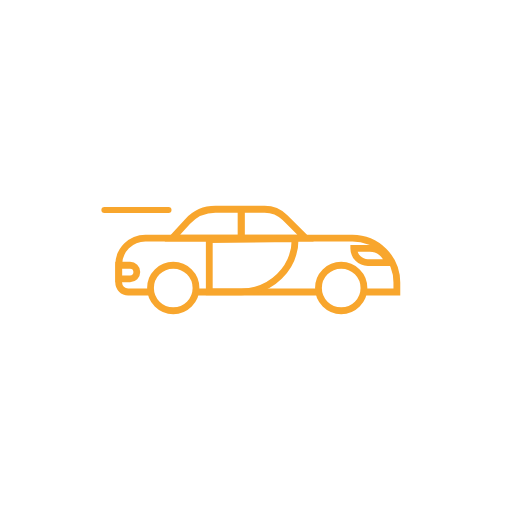
t = 0.00 s
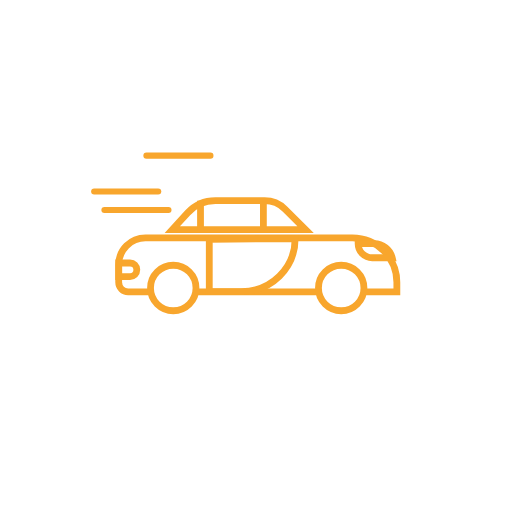
t = 0.47 s
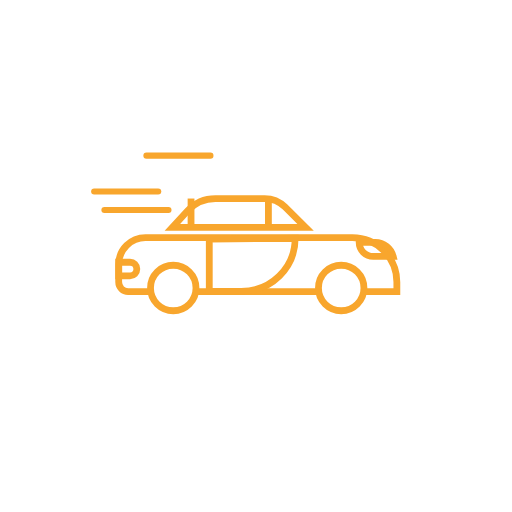
t = 0.95 s
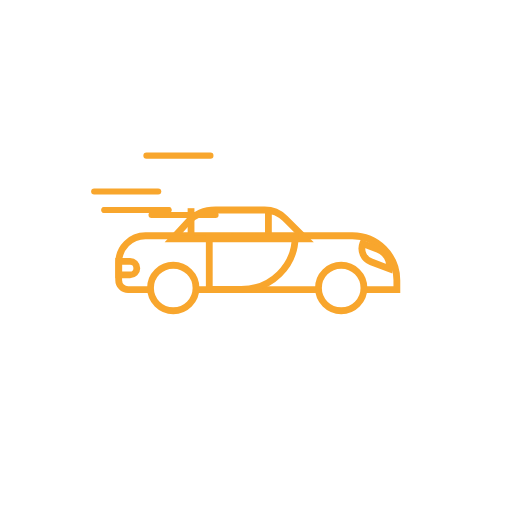
t = 1.40 s
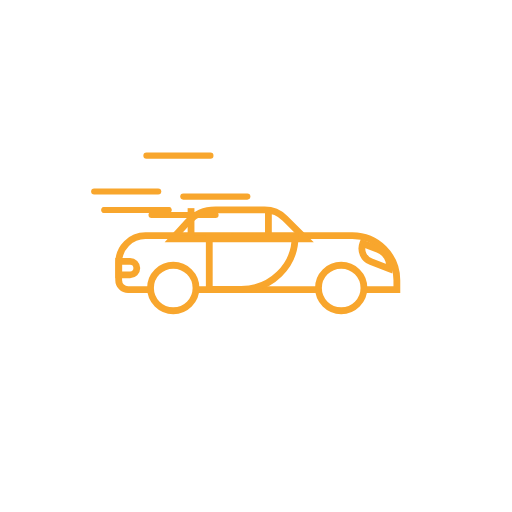
t = 1.85 s
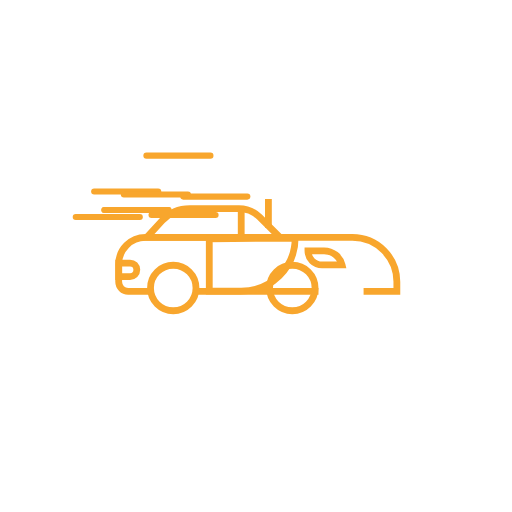
t = 2.30 s

The animated SVG that drew these frames (rendered in a browser with its animation timeline set to each time). Animation: 32 SMIL elements (animate=18,animateTransform=14); one cycle of 2.78 s, repeats indefinitely.

<?xml version="1.0" encoding="utf-8"?><svg fill="none" viewBox="0 0 500 500" xmlns="http://www.w3.org/2000/svg"><defs /><g id="Base"><animate repeatCount="indefinite" begin="0s" calcMode="discrete" fill="freeze" dur="2.78s" values="visible; hidden" keyTimes="0; 1" attributeName="visibility" /><g transform="translate(251.026,285.171)"><animateTransform repeatCount="indefinite" type="translate" attributeName="transform" dur="2.76s" begin="0s" calcMode="spline" values="251.026 285.171; 251.026 282.474; 251.026 285.171; 251.026 282.474; 251.026 285.171; 251.026 282.474; 251.026 285.171; 251.026 282.474; 251.026 285.171; 251.026 282.474; 251.026 285.171; 251.026 282.474; 251.026 285.171; 251.026 282.474; 251.026 285.171; 251.026 282.474; 251.026 285.171; 251.026 282.474; 251.026 285.171; 251.026 282.474; 251.026 285.171; 251.026 282.474; 251.026 285.171; 251.026 282.474; 251.026 285.171; 251.026 282.474; 251.026 285.171; 251.026 282.474; 251.026 285.171; 251.026 282.474; 251.026 285.171; 251.026 282.474; 251.026 285.171; 251.026 282.474; 251.026 285.171; 251.026 282.474; 251.026 285.171; 251.026 282.474; 251.026 285.171; 251.026 282.474; 251.026 285.171; 251.026 282.474; 251.026 285.171; 251.026 282.474; 251.026 285.171; 251.026 282.474; 251.026 285.171" keyTimes="0; 0.022; 0.043; 0.065; 0.087; 0.109; 0.13; 0.152; 0.174; 0.196; 0.217; 0.239; 0.261; 0.283; 0.304; 0.326; 0.348; 0.37; 0.391; 0.413; 0.435; 0.457; 0.478; 0.5; 0.522; 0.543; 0.565; 0.587; 0.609; 0.63; 0.652; 0.674; 0.696; 0.717; 0.739; 0.761; 0.783; 0.804; 0.826; 0.848; 0.87; 0.891; 0.913; 0.935; 0.957; 0.978; 1" keySplines="0.333 0 0.667 1; 0.333 0 0.667 1; 0.167 0 0.667 1; 0.333 0 0.667 1; 0.167 0 0.667 1; 0.333 0 0.667 1; 0.167 0 0.667 1; 0.333 0 0.667 1; 0.167 0 0.667 1; 0.333 0 0.667 1; 0.167 0 0.667 1; 0.333 0 0.667 1; 0.167 0 0.667 1; 0.333 0 0.667 1; 0.167 0 0.667 1; 0.333 0 0.667 1; 0.167 0 0.667 1; 0.333 0 0.667 1; 0.167 0 0.667 1; 0.333 0 0.667 1; 0.167 0 0.667 1; 0.333 0 0.667 1; 0.167 0 0.667 1; 0.333 0 0.667 1; 0.167 0 0.667 1; 0.333 0 0.667 1; 0.167 0 0.667 1; 0.333 0 0.667 1; 0.167 0 0.667 1; 0.333 0 0.667 1; 0.167 0 0.667 1; 0.333 0 0.667 1; 0.167 0 0.667 1; 0.333 0 0.667 1; 0.167 0 0.667 1; 0.333 0 0.667 1; 0.167 0 0.667 1; 0.333 0 0.667 1; 0.167 0 0.667 1; 0.333 0 0.667 1; 0.167 0 0.667 1; 0.333 0 0.667 1; 0.167 0 0.667 1; 0.333 0 0.667 1; 0.167 0 0.667 1; 0.333 0 0.667 1" fill="freeze" /><g transform="scale(6.64,6.64) translate(-25.155,-30.297)"><g id="Group 9"><path stroke-linejoin="miter" stroke-linecap="butt" stroke-width="1" stroke-opacity="1" stroke="#f8a62d" d="M34.186,30.297L16.124,30.297" /></g></g></g></g><g id="Base"><g transform="translate(251.026,285.171)"><animateTransform repeatCount="indefinite" type="translate" attributeName="transform" dur="2.76s" begin="0s" calcMode="spline" values="251.026 285.171; 251.026 282.474; 251.026 285.171; 251.026 282.474; 251.026 285.171; 251.026 282.474; 251.026 285.171; 251.026 282.474; 251.026 285.171; 251.026 282.474; 251.026 285.171; 251.026 282.474; 251.026 285.171; 251.026 282.474; 251.026 285.171; 251.026 282.474; 251.026 285.171; 251.026 282.474; 251.026 285.171; 251.026 282.474; 251.026 285.171; 251.026 282.474; 251.026 285.171; 251.026 282.474; 251.026 285.171; 251.026 282.474; 251.026 285.171; 251.026 282.474; 251.026 285.171; 251.026 282.474; 251.026 285.171; 251.026 282.474; 251.026 285.171; 251.026 282.474; 251.026 285.171; 251.026 282.474; 251.026 285.171; 251.026 282.474; 251.026 285.171; 251.026 282.474; 251.026 285.171; 251.026 282.474; 251.026 285.171; 251.026 282.474; 251.026 285.171; 251.026 282.474; 251.026 285.171" keyTimes="0; 0.022; 0.043; 0.065; 0.087; 0.109; 0.13; 0.152; 0.174; 0.196; 0.217; 0.239; 0.261; 0.283; 0.304; 0.326; 0.348; 0.37; 0.391; 0.413; 0.435; 0.457; 0.478; 0.5; 0.522; 0.543; 0.565; 0.587; 0.609; 0.63; 0.652; 0.674; 0.696; 0.717; 0.739; 0.761; 0.783; 0.804; 0.826; 0.848; 0.87; 0.891; 0.913; 0.935; 0.957; 0.978; 1" keySplines="0.333 0 0.667 1; 0.333 0 0.667 1; 0.167 0 0.667 1; 0.333 0 0.667 1; 0.167 0 0.667 1; 0.333 0 0.667 1; 0.167 0 0.667 1; 0.333 0 0.667 1; 0.167 0 0.667 1; 0.333 0 0.667 1; 0.167 0 0.667 1; 0.333 0 0.667 1; 0.167 0 0.667 1; 0.333 0 0.667 1; 0.167 0 0.667 1; 0.333 0 0.667 1; 0.167 0 0.667 1; 0.333 0 0.667 1; 0.167 0 0.667 1; 0.333 0 0.667 1; 0.167 0 0.667 1; 0.333 0 0.667 1; 0.167 0 0.667 1; 0.333 0 0.667 1; 0.167 0 0.667 1; 0.333 0 0.667 1; 0.167 0 0.667 1; 0.333 0 0.667 1; 0.167 0 0.667 1; 0.333 0 0.667 1; 0.167 0 0.667 1; 0.333 0 0.667 1; 0.167 0 0.667 1; 0.333 0 0.667 1; 0.167 0 0.667 1; 0.333 0 0.667 1; 0.167 0 0.667 1; 0.333 0 0.667 1; 0.167 0 0.667 1; 0.333 0 0.667 1; 0.167 0 0.667 1; 0.333 0 0.667 1; 0.167 0 0.667 1; 0.333 0 0.667 1; 0.167 0 0.667 1; 0.333 0 0.667 1" fill="freeze" /><g transform="scale(6.64,6.64) translate(-25.155,-30.297)"><g transform="matrix(1,0,0,1,0,0)" id="Layer 2/CarTypes_t Outlines - Group 8"><animate repeatCount="indefinite" begin="0s" calcMode="discrete" fill="freeze" dur="2.78s" values="visible; hidden" keyTimes="0; 1" attributeName="visibility" /><g id="Group 8" transform="matrix(1,0,0,1,25.261,26.331)"><path stroke-linejoin="miter" stroke-linecap="butt" stroke-width="1" stroke-opacity="1" stroke="#f8a62d" d="M-15.775,3.966L-19.064,3.966C-19.832,3.966,-20.456,3.343,-20.456,2.574L-20.456,-0.023C-20.456,-2.201,-18.691,-3.966,-16.514,-3.966L13.915,-3.966C17.527,-3.966,20.456,-1.038,20.456,2.574L20.456,3.966L15.562,3.966" /></g></g></g></g></g><g id="Base"><g transform="translate(251.026,285.171)"><animateTransform repeatCount="indefinite" type="translate" attributeName="transform" dur="2.76s" begin="0s" calcMode="spline" values="251.026 285.171; 251.026 282.474; 251.026 285.171; 251.026 282.474; 251.026 285.171; 251.026 282.474; 251.026 285.171; 251.026 282.474; 251.026 285.171; 251.026 282.474; 251.026 285.171; 251.026 282.474; 251.026 285.171; 251.026 282.474; 251.026 285.171; 251.026 282.474; 251.026 285.171; 251.026 282.474; 251.026 285.171; 251.026 282.474; 251.026 285.171; 251.026 282.474; 251.026 285.171; 251.026 282.474; 251.026 285.171; 251.026 282.474; 251.026 285.171; 251.026 282.474; 251.026 285.171; 251.026 282.474; 251.026 285.171; 251.026 282.474; 251.026 285.171; 251.026 282.474; 251.026 285.171; 251.026 282.474; 251.026 285.171; 251.026 282.474; 251.026 285.171; 251.026 282.474; 251.026 285.171; 251.026 282.474; 251.026 285.171; 251.026 282.474; 251.026 285.171; 251.026 282.474; 251.026 285.171" keyTimes="0; 0.022; 0.043; 0.065; 0.087; 0.109; 0.13; 0.152; 0.174; 0.196; 0.217; 0.239; 0.261; 0.283; 0.304; 0.326; 0.348; 0.37; 0.391; 0.413; 0.435; 0.457; 0.478; 0.5; 0.522; 0.543; 0.565; 0.587; 0.609; 0.63; 0.652; 0.674; 0.696; 0.717; 0.739; 0.761; 0.783; 0.804; 0.826; 0.848; 0.87; 0.891; 0.913; 0.935; 0.957; 0.978; 1" keySplines="0.333 0 0.667 1; 0.333 0 0.667 1; 0.167 0 0.667 1; 0.333 0 0.667 1; 0.167 0 0.667 1; 0.333 0 0.667 1; 0.167 0 0.667 1; 0.333 0 0.667 1; 0.167 0 0.667 1; 0.333 0 0.667 1; 0.167 0 0.667 1; 0.333 0 0.667 1; 0.167 0 0.667 1; 0.333 0 0.667 1; 0.167 0 0.667 1; 0.333 0 0.667 1; 0.167 0 0.667 1; 0.333 0 0.667 1; 0.167 0 0.667 1; 0.333 0 0.667 1; 0.167 0 0.667 1; 0.333 0 0.667 1; 0.167 0 0.667 1; 0.333 0 0.667 1; 0.167 0 0.667 1; 0.333 0 0.667 1; 0.167 0 0.667 1; 0.333 0 0.667 1; 0.167 0 0.667 1; 0.333 0 0.667 1; 0.167 0 0.667 1; 0.333 0 0.667 1; 0.167 0 0.667 1; 0.333 0 0.667 1; 0.167 0 0.667 1; 0.333 0 0.667 1; 0.167 0 0.667 1; 0.333 0 0.667 1; 0.167 0 0.667 1; 0.333 0 0.667 1; 0.167 0 0.667 1; 0.333 0 0.667 1; 0.167 0 0.667 1; 0.333 0 0.667 1; 0.167 0 0.667 1; 0.333 0 0.667 1" fill="freeze" /><g transform="scale(6.64,6.64) translate(-25.155,-30.297)"><g id="Layer 2/CarTypes_t Outlines - Group 5"><animate repeatCount="indefinite" begin="0s" calcMode="discrete" fill="freeze" dur="2.78s" values="visible; hidden" keyTimes="0; 1" attributeName="visibility" /><g transform="translate(6.139,27.36)"><animateTransform repeatCount="indefinite" type="translate" attributeName="transform" dur="2.4s" begin="0.34s" calcMode="spline" values="6.139 27.36; 6.139 26.984; 6.139 26.984; 6.139 27.134; 6.139 27.134; 6.139 27.134; 6.139 27.36" keyTimes="0; 0.075; 0.317; 0.392; 0.65; 0.925; 1" keySplines="0.333 0 0.667 1; 0 0 1 1; 0.333 0 0.667 1; 0 0 1 1; 0 0 1 1; 0.333 0 0.667 1" fill="freeze" /><g transform="scale(1,1) translate(-6.139,-27.36)"><g id="Group 5" transform="matrix(1,0,0,1,6.139,27.36)"><path stroke-linejoin="miter" stroke-linecap="butt" stroke-width="1" stroke-opacity="1" stroke="#f8a62d" d="M0.335,-0.997L-1.333,-0.997L-1.333,0.997L0.335,0.997C0.886,0.997,1.333,0.551,1.333,0C1.333,-0.551,0.886,-0.997,0.335,-0.997Z" /></g></g></g></g></g></g></g><g id="Base"><g transform="translate(251.026,285.171)"><animateTransform repeatCount="indefinite" type="translate" attributeName="transform" dur="2.76s" begin="0s" calcMode="spline" values="251.026 285.171; 251.026 282.474; 251.026 285.171; 251.026 282.474; 251.026 285.171; 251.026 282.474; 251.026 285.171; 251.026 282.474; 251.026 285.171; 251.026 282.474; 251.026 285.171; 251.026 282.474; 251.026 285.171; 251.026 282.474; 251.026 285.171; 251.026 282.474; 251.026 285.171; 251.026 282.474; 251.026 285.171; 251.026 282.474; 251.026 285.171; 251.026 282.474; 251.026 285.171; 251.026 282.474; 251.026 285.171; 251.026 282.474; 251.026 285.171; 251.026 282.474; 251.026 285.171; 251.026 282.474; 251.026 285.171; 251.026 282.474; 251.026 285.171; 251.026 282.474; 251.026 285.171; 251.026 282.474; 251.026 285.171; 251.026 282.474; 251.026 285.171; 251.026 282.474; 251.026 285.171; 251.026 282.474; 251.026 285.171; 251.026 282.474; 251.026 285.171; 251.026 282.474; 251.026 285.171" keyTimes="0; 0.022; 0.043; 0.065; 0.087; 0.109; 0.13; 0.152; 0.174; 0.196; 0.217; 0.239; 0.261; 0.283; 0.304; 0.326; 0.348; 0.37; 0.391; 0.413; 0.435; 0.457; 0.478; 0.5; 0.522; 0.543; 0.565; 0.587; 0.609; 0.63; 0.652; 0.674; 0.696; 0.717; 0.739; 0.761; 0.783; 0.804; 0.826; 0.848; 0.87; 0.891; 0.913; 0.935; 0.957; 0.978; 1" keySplines="0.333 0 0.667 1; 0.333 0 0.667 1; 0.167 0 0.667 1; 0.333 0 0.667 1; 0.167 0 0.667 1; 0.333 0 0.667 1; 0.167 0 0.667 1; 0.333 0 0.667 1; 0.167 0 0.667 1; 0.333 0 0.667 1; 0.167 0 0.667 1; 0.333 0 0.667 1; 0.167 0 0.667 1; 0.333 0 0.667 1; 0.167 0 0.667 1; 0.333 0 0.667 1; 0.167 0 0.667 1; 0.333 0 0.667 1; 0.167 0 0.667 1; 0.333 0 0.667 1; 0.167 0 0.667 1; 0.333 0 0.667 1; 0.167 0 0.667 1; 0.333 0 0.667 1; 0.167 0 0.667 1; 0.333 0 0.667 1; 0.167 0 0.667 1; 0.333 0 0.667 1; 0.167 0 0.667 1; 0.333 0 0.667 1; 0.167 0 0.667 1; 0.333 0 0.667 1; 0.167 0 0.667 1; 0.333 0 0.667 1; 0.167 0 0.667 1; 0.333 0 0.667 1; 0.167 0 0.667 1; 0.333 0 0.667 1; 0.167 0 0.667 1; 0.333 0 0.667 1; 0.167 0 0.667 1; 0.333 0 0.667 1; 0.167 0 0.667 1; 0.333 0 0.667 1; 0.167 0 0.667 1; 0.333 0 0.667 1" fill="freeze" /><g transform="scale(6.64,6.64) translate(-25.155,-30.297)"><g id="Layer 2/CarTypes_t Outlines - Group 4"><animate repeatCount="indefinite" begin="0s" calcMode="discrete" fill="freeze" dur="2.78s" values="visible; hidden" keyTimes="0; 1" attributeName="visibility" /><g transform="translate(41.887,24.924)"><animateTransform repeatCount="indefinite" type="translate" attributeName="transform" dur="2.4s" begin="0.34s" calcMode="spline" values="41.887 24.924; 42.677 24.095; 42.677 24.095; 42.677 25.375; 42.677 25.375; 35.147 25.375; 35.147 25.375; 41.887 24.924" keyTimes="0; 0.075; 0.317; 0.392; 0.65; 0.725; 0.925; 1" keySplines="0.333 0 0.667 1; 0 0 1 1; 0.333 0 0.667 1; 0 0 1 1; 0.333 0 0.667 1; 0 0 1 1; 0.333 0 0.667 1" fill="freeze" /><g transform="rotate(0)"><animateTransform repeatCount="indefinite" type="rotate" attributeName="transform" dur="1.46s" begin="1.1s" calcMode="spline" values="0; 21; 21; 0; 0" keyTimes="0; 0.123; 0.548; 0.671; 1" keySplines="0.333 0 0.667 1; 0.333 0 0.667 1; 0.333 0 0.667 1; 0.333 0 0.667 1" fill="freeze" /><g transform="scale(1,1) translate(-41.887,-24.924)"><g id="Group 4" transform="matrix(1,0,0,1,41.887,24.924)"><path stroke-linejoin="miter" stroke-linecap="butt" stroke-width="1" stroke-opacity="1" stroke="#f8a62d" d="M2.505,1.036L-0.433,1.036C-1.577,1.036,-2.505,0.109,-2.505,-1.036L-0.128,-1.036C1.123,-1.036,2.211,-0.179,2.505,1.036Z" /></g></g></g></g></g></g></g></g><g id="Base"><g transform="translate(251.026,285.171)"><animateTransform repeatCount="indefinite" type="translate" attributeName="transform" dur="2.76s" begin="0s" calcMode="spline" values="251.026 285.171; 251.026 282.474; 251.026 285.171; 251.026 282.474; 251.026 285.171; 251.026 282.474; 251.026 285.171; 251.026 282.474; 251.026 285.171; 251.026 282.474; 251.026 285.171; 251.026 282.474; 251.026 285.171; 251.026 282.474; 251.026 285.171; 251.026 282.474; 251.026 285.171; 251.026 282.474; 251.026 285.171; 251.026 282.474; 251.026 285.171; 251.026 282.474; 251.026 285.171; 251.026 282.474; 251.026 285.171; 251.026 282.474; 251.026 285.171; 251.026 282.474; 251.026 285.171; 251.026 282.474; 251.026 285.171; 251.026 282.474; 251.026 285.171; 251.026 282.474; 251.026 285.171; 251.026 282.474; 251.026 285.171; 251.026 282.474; 251.026 285.171; 251.026 282.474; 251.026 285.171; 251.026 282.474; 251.026 285.171; 251.026 282.474; 251.026 285.171; 251.026 282.474; 251.026 285.171" keyTimes="0; 0.022; 0.043; 0.065; 0.087; 0.109; 0.13; 0.152; 0.174; 0.196; 0.217; 0.239; 0.261; 0.283; 0.304; 0.326; 0.348; 0.37; 0.391; 0.413; 0.435; 0.457; 0.478; 0.5; 0.522; 0.543; 0.565; 0.587; 0.609; 0.63; 0.652; 0.674; 0.696; 0.717; 0.739; 0.761; 0.783; 0.804; 0.826; 0.848; 0.87; 0.891; 0.913; 0.935; 0.957; 0.978; 1" keySplines="0.333 0 0.667 1; 0.333 0 0.667 1; 0.167 0 0.667 1; 0.333 0 0.667 1; 0.167 0 0.667 1; 0.333 0 0.667 1; 0.167 0 0.667 1; 0.333 0 0.667 1; 0.167 0 0.667 1; 0.333 0 0.667 1; 0.167 0 0.667 1; 0.333 0 0.667 1; 0.167 0 0.667 1; 0.333 0 0.667 1; 0.167 0 0.667 1; 0.333 0 0.667 1; 0.167 0 0.667 1; 0.333 0 0.667 1; 0.167 0 0.667 1; 0.333 0 0.667 1; 0.167 0 0.667 1; 0.333 0 0.667 1; 0.167 0 0.667 1; 0.333 0 0.667 1; 0.167 0 0.667 1; 0.333 0 0.667 1; 0.167 0 0.667 1; 0.333 0 0.667 1; 0.167 0 0.667 1; 0.333 0 0.667 1; 0.167 0 0.667 1; 0.333 0 0.667 1; 0.167 0 0.667 1; 0.333 0 0.667 1; 0.167 0 0.667 1; 0.333 0 0.667 1; 0.167 0 0.667 1; 0.333 0 0.667 1; 0.167 0 0.667 1; 0.333 0 0.667 1; 0.167 0 0.667 1; 0.333 0 0.667 1; 0.167 0 0.667 1; 0.333 0 0.667 1; 0.167 0 0.667 1; 0.333 0 0.667 1" fill="freeze" /><g transform="scale(6.64,6.64) translate(-25.155,-30.297)"><g transform="matrix(1,0,0,1,0,0)" id="Layer 2/CarTypes_t Outlines - Group 3"><animate repeatCount="indefinite" begin="0s" calcMode="discrete" fill="freeze" dur="2.78s" values="visible; hidden" keyTimes="0; 1" attributeName="visibility" /><g><g id="Group 3" transform="translate(22.493,20.243)"><animateTransform repeatCount="indefinite" type="translate" attributeName="transform" dur="2.4s" begin="0.34s" calcMode="spline" values="22.493 20.243; 22.493 18.737; 22.493 18.737; 22.493 20.7; 22.493 20.7; 18.728 20.243; 18.728 20.243; 22.493 20.243" keyTimes="0; 0.075; 0.317; 0.392; 0.65; 0.725; 0.925; 1" keySplines="0.333 0 0.667 1; 0 0 1 1; 0.333 0 0.667 1; 0 0 1 1; 0.333 0 0.667 1; 0 0 1 1; 0.333 0 0.667 1" fill="freeze" /><path stroke-linejoin="miter" stroke-linecap="butt" stroke-width="1" stroke-opacity="1" stroke="#f8a62d" d="M3.773,-2.122L-3.46,-2.122C-5.015,-2.122,-6.497,-1.471,-7.548,-0.326L-9.794,2.122L9.794,2.122L6.771,-0.885C5.974,-1.677,4.896,-2.122,3.773,-2.122Z" /></g></g></g></g></g></g><g id="Base"><g transform="translate(251.026,285.171)"><animateTransform repeatCount="indefinite" type="translate" attributeName="transform" dur="2.76s" begin="0s" calcMode="spline" values="251.026 285.171; 251.026 282.474; 251.026 285.171; 251.026 282.474; 251.026 285.171; 251.026 282.474; 251.026 285.171; 251.026 282.474; 251.026 285.171; 251.026 282.474; 251.026 285.171; 251.026 282.474; 251.026 285.171; 251.026 282.474; 251.026 285.171; 251.026 282.474; 251.026 285.171; 251.026 282.474; 251.026 285.171; 251.026 282.474; 251.026 285.171; 251.026 282.474; 251.026 285.171; 251.026 282.474; 251.026 285.171; 251.026 282.474; 251.026 285.171; 251.026 282.474; 251.026 285.171; 251.026 282.474; 251.026 285.171; 251.026 282.474; 251.026 285.171; 251.026 282.474; 251.026 285.171; 251.026 282.474; 251.026 285.171; 251.026 282.474; 251.026 285.171; 251.026 282.474; 251.026 285.171; 251.026 282.474; 251.026 285.171; 251.026 282.474; 251.026 285.171; 251.026 282.474; 251.026 285.171" keyTimes="0; 0.022; 0.043; 0.065; 0.087; 0.109; 0.13; 0.152; 0.174; 0.196; 0.217; 0.239; 0.261; 0.283; 0.304; 0.326; 0.348; 0.37; 0.391; 0.413; 0.435; 0.457; 0.478; 0.5; 0.522; 0.543; 0.565; 0.587; 0.609; 0.63; 0.652; 0.674; 0.696; 0.717; 0.739; 0.761; 0.783; 0.804; 0.826; 0.848; 0.87; 0.891; 0.913; 0.935; 0.957; 0.978; 1" keySplines="0.333 0 0.667 1; 0.333 0 0.667 1; 0.167 0 0.667 1; 0.333 0 0.667 1; 0.167 0 0.667 1; 0.333 0 0.667 1; 0.167 0 0.667 1; 0.333 0 0.667 1; 0.167 0 0.667 1; 0.333 0 0.667 1; 0.167 0 0.667 1; 0.333 0 0.667 1; 0.167 0 0.667 1; 0.333 0 0.667 1; 0.167 0 0.667 1; 0.333 0 0.667 1; 0.167 0 0.667 1; 0.333 0 0.667 1; 0.167 0 0.667 1; 0.333 0 0.667 1; 0.167 0 0.667 1; 0.333 0 0.667 1; 0.167 0 0.667 1; 0.333 0 0.667 1; 0.167 0 0.667 1; 0.333 0 0.667 1; 0.167 0 0.667 1; 0.333 0 0.667 1; 0.167 0 0.667 1; 0.333 0 0.667 1; 0.167 0 0.667 1; 0.333 0 0.667 1; 0.167 0 0.667 1; 0.333 0 0.667 1; 0.167 0 0.667 1; 0.333 0 0.667 1; 0.167 0 0.667 1; 0.333 0 0.667 1; 0.167 0 0.667 1; 0.333 0 0.667 1; 0.167 0 0.667 1; 0.333 0 0.667 1; 0.167 0 0.667 1; 0.333 0 0.667 1; 0.167 0 0.667 1; 0.333 0 0.667 1" fill="freeze" /><g transform="scale(6.64,6.64) translate(-25.155,-30.297)"><g transform="matrix(1,0,0,1,0,0)" id="Layer 2/CarTypes_t Outlines - Group 2"><animate repeatCount="indefinite" begin="0s" calcMode="discrete" fill="freeze" dur="2.78s" values="visible; hidden" keyTimes="0; 1" attributeName="visibility" /><g><g id="Group 2" transform="translate(0,0)"><animateTransform repeatCount="indefinite" type="translate" attributeName="transform" dur="2.4s" begin="0.34s" calcMode="spline" values="0 0; -7.38 -1.506; -7.38 -1.506; -7.38 -0.184; -7.38 0.193; -7.38 0.193; 0 0; 0 0; 0 0" keyTimes="0; 0.075; 0.317; 0.358; 0.392; 0.65; 0.7; 0.925; 1" keySplines="0.333 0 0.667 1; 0 0 1 1; 0.333 0 0.667 1; 0.333 0 0.667 1; 0 0 1 1; 0.333 0 0.667 1; 0 0 1 1; 0 0 1 1" fill="freeze" /><path stroke-linejoin="miter" stroke-linecap="butt" stroke-width="1" stroke-opacity="1" stroke="#f8a62d" d="M22.826,18.121L22.826,22.365" /></g></g></g></g></g></g><g transform="matrix(6.64,0,0,6.64,83.998,83.997)" id="Layer 2/CarTypes_t Outlines - Group 9"><animate repeatCount="indefinite" begin="0s" calcMode="discrete" fill="freeze" dur="1.24s" values="visible; hidden" keyTimes="0; 1" attributeName="visibility" /><g><g id="Group 2" transform="translate(0,0)"><animateTransform repeatCount="indefinite" type="translate" attributeName="transform" dur="1.74s" begin="0.34s" calcMode="spline" values="0 0; 4 -1.506; 4 -1.506; 4 -0.006; 4 0.494; 4 0.494; 4 -0.006" keyTimes="0; 0.103; 0.437; 0.494; 0.54; 0.897; 1" keySplines="0.333 0 0.667 1; 0 0 1 1; 0.333 0 0.667 1; 0.333 0 0.667 1; 0 0 1 1; 0.333 0 0.667 1" fill="freeze" /><path stroke-linejoin="miter" stroke-linecap="butt" stroke-width="1" stroke-opacity="1" stroke="#f8a62d" d="M22.826,18.121L22.826,22.365" /></g></g></g><g id="Base"><g transform="translate(251.026,285.171)"><animateTransform repeatCount="indefinite" type="translate" attributeName="transform" dur="2.76s" begin="0s" calcMode="spline" values="251.026 285.171; 251.026 282.474; 251.026 285.171; 251.026 282.474; 251.026 285.171; 251.026 282.474; 251.026 285.171; 251.026 282.474; 251.026 285.171; 251.026 282.474; 251.026 285.171; 251.026 282.474; 251.026 285.171; 251.026 282.474; 251.026 285.171; 251.026 282.474; 251.026 285.171; 251.026 282.474; 251.026 285.171; 251.026 282.474; 251.026 285.171; 251.026 282.474; 251.026 285.171; 251.026 282.474; 251.026 285.171; 251.026 282.474; 251.026 285.171; 251.026 282.474; 251.026 285.171; 251.026 282.474; 251.026 285.171; 251.026 282.474; 251.026 285.171; 251.026 282.474; 251.026 285.171; 251.026 282.474; 251.026 285.171; 251.026 282.474; 251.026 285.171; 251.026 282.474; 251.026 285.171; 251.026 282.474; 251.026 285.171; 251.026 282.474; 251.026 285.171; 251.026 282.474; 251.026 285.171" keyTimes="0; 0.022; 0.043; 0.065; 0.087; 0.109; 0.13; 0.152; 0.174; 0.196; 0.217; 0.239; 0.261; 0.283; 0.304; 0.326; 0.348; 0.37; 0.391; 0.413; 0.435; 0.457; 0.478; 0.5; 0.522; 0.543; 0.565; 0.587; 0.609; 0.63; 0.652; 0.674; 0.696; 0.717; 0.739; 0.761; 0.783; 0.804; 0.826; 0.848; 0.87; 0.891; 0.913; 0.935; 0.957; 0.978; 1" keySplines="0.333 0 0.667 1; 0.333 0 0.667 1; 0.167 0 0.667 1; 0.333 0 0.667 1; 0.167 0 0.667 1; 0.333 0 0.667 1; 0.167 0 0.667 1; 0.333 0 0.667 1; 0.167 0 0.667 1; 0.333 0 0.667 1; 0.167 0 0.667 1; 0.333 0 0.667 1; 0.167 0 0.667 1; 0.333 0 0.667 1; 0.167 0 0.667 1; 0.333 0 0.667 1; 0.167 0 0.667 1; 0.333 0 0.667 1; 0.167 0 0.667 1; 0.333 0 0.667 1; 0.167 0 0.667 1; 0.333 0 0.667 1; 0.167 0 0.667 1; 0.333 0 0.667 1; 0.167 0 0.667 1; 0.333 0 0.667 1; 0.167 0 0.667 1; 0.333 0 0.667 1; 0.167 0 0.667 1; 0.333 0 0.667 1; 0.167 0 0.667 1; 0.333 0 0.667 1; 0.167 0 0.667 1; 0.333 0 0.667 1; 0.167 0 0.667 1; 0.333 0 0.667 1; 0.167 0 0.667 1; 0.333 0 0.667 1; 0.167 0 0.667 1; 0.333 0 0.667 1; 0.167 0 0.667 1; 0.333 0 0.667 1; 0.167 0 0.667 1; 0.333 0 0.667 1; 0.167 0 0.667 1; 0.333 0 0.667 1" fill="freeze" /><g transform="scale(6.64,6.64) translate(-25.155,-30.297)"><g transform="matrix(1,0,0,1,0,-0.031)" id="Layer 2/CarTypes_t Outlines - Group 1"><animate repeatCount="indefinite" begin="0s" calcMode="discrete" fill="freeze" dur="2.78s" values="visible; hidden" keyTimes="0; 1" attributeName="visibility" /><g id="Group 1" transform="matrix(1,0,0,1,24.443,26.331)"><path stroke-linejoin="miter" stroke-linecap="butt" stroke-width="1" stroke-opacity="1" stroke="#f8a62d" d="M-1.617,3.966L-6.314,3.966L-6.314,-3.716L6.314,-3.841C6.314,0.539,2.763,3.966,-1.617,3.966Z" /></g></g></g></g></g><g transform="matrix(6.64,0,0,6.64,83.999,84.003)" id="WhL"><animate repeatCount="indefinite" begin="0s" calcMode="discrete" fill="freeze" dur="2.78s" values="visible; hidden" keyTimes="0; 1" attributeName="visibility" /><g id="Group 7" transform="matrix(1,0,0,1,12.831,29.708)"><path stroke-linejoin="miter" stroke-linecap="butt" stroke-width="1" stroke-opacity="1" stroke="#f8a62d" d="M3.345,-0.001C3.345,1.847,1.847,3.346,0,3.346C-1.848,3.346,-3.345,1.847,-3.345,-0.001C-3.345,-1.849,-1.848,-3.346,0,-3.346C1.847,-3.346,3.345,-1.849,3.345,-0.001Z" /></g></g><g id="WhR"><animate repeatCount="indefinite" begin="0s" calcMode="discrete" fill="freeze" dur="2.78s" values="visible; hidden" keyTimes="0; 1" attributeName="visibility" /><g transform="translate(333.206,281.264)"><animateTransform repeatCount="indefinite" type="translate" attributeName="transform" dur="0.84s" begin="1.9s" calcMode="spline" values="333.206 281.264; 285.456 281.264; 285.456 281.264; 333.206 281.264" keyTimes="0; 0.214; 0.786; 1" keySplines="0.333 0 0.667 1; 0 0 1 1; 0.333 0 0.667 1" fill="freeze" /><g transform="scale(6.64,6.64) translate(-37.531,-29.708)"><g id="Group 6" transform="matrix(1,0,0,1,37.531,29.708)"><path stroke-linejoin="miter" stroke-linecap="butt" stroke-width="1" stroke-opacity="1" stroke="#f8a62d" d="M3.345,-0.001C3.345,1.847,1.847,3.346,-0.001,3.346C-1.848,3.346,-3.345,1.847,-3.345,-0.001C-3.345,-1.849,-1.848,-3.346,-0.001,-3.346C1.847,-3.346,3.345,-1.849,3.345,-0.001Z" /></g></g></g></g><g transform="matrix(1,0,0,1,210,250)" id="Shape Layer 1"><animate repeatCount="indefinite" begin="0s" calcMode="discrete" fill="freeze" dur="0.46s" values="visible; hidden" keyTimes="0; 1" attributeName="visibility" /><g id="Shape 1" transform="matrix(1,0,0,0.986,-60,-80)"><path stroke-linejoin="miter" stroke-linecap="round" stroke-width="6" stroke-opacity="1" stroke="#f8a62d" fill="#cbe1ff" fill-opacity="1" d="M14.5,35.5L-48,35.5" /></g></g><g transform="matrix(1,0,0,1,210,250)" visibility="hidden" id="Shape Layer 4"><animate repeatCount="indefinite" begin="1.14s" calcMode="discrete" fill="freeze" dur="0.46s" values="visible; hidden" keyTimes="0; 1" attributeName="visibility" /><g id="Shape 1" transform="matrix(1,0,0,0.986,-60,-80)"><path stroke-linejoin="miter" stroke-linecap="round" stroke-width="6" stroke-opacity="1" stroke="#f8a62d" fill="#cbe1ff" fill-opacity="1" d="M14.5,35.5L-48,35.5" /></g></g><g transform="matrix(1,0,0,1,251,197)" visibility="hidden" id="Shape Layer 2"><animate repeatCount="indefinite" begin="0.46s" calcMode="discrete" fill="freeze" dur="0.46s" values="visible; hidden" keyTimes="0; 1" attributeName="visibility" /><g id="Shape 1" transform="matrix(1,0,0,0.986,-60,-80)"><path stroke-linejoin="miter" stroke-linecap="round" stroke-width="6" stroke-opacity="1" stroke="#f8a62d" fill="#cbe1ff" fill-opacity="1" d="M14.5,35.5L-48,35.5" /></g></g><g transform="matrix(1,0,0,1,287,237)" visibility="hidden" id="Shape Layer 5"><animate repeatCount="indefinite" begin="1.6s" calcMode="discrete" fill="freeze" dur="0.46s" values="visible; hidden" keyTimes="0; 1" attributeName="visibility" /><g id="Shape 1" transform="matrix(1,0,0,0.986,-60,-80)"><path stroke-linejoin="miter" stroke-linecap="round" stroke-width="6" stroke-opacity="1" stroke="#f8a62d" fill="#cbe1ff" fill-opacity="1" d="M14.5,35.5L-48,35.5" /></g></g><g transform="matrix(1,0,0,1,200,232)" visibility="hidden" id="Shape Layer 3"><animate repeatCount="indefinite" begin="0.24s" calcMode="discrete" fill="freeze" dur="0.46s" values="visible; hidden" keyTimes="0; 1" attributeName="visibility" /><g id="Shape 1" transform="matrix(1,0,0,0.986,-60,-80)"><path stroke-linejoin="miter" stroke-linecap="round" stroke-width="6" stroke-opacity="1" stroke="#f8a62d" fill="#cbe1ff" fill-opacity="1" d="M14.5,35.5L-48,35.5" /></g></g><g transform="matrix(1,0,0,1,256,255)" visibility="hidden" id="Shape Layer 6"><animate repeatCount="indefinite" begin="1.38s" calcMode="discrete" fill="freeze" dur="0.46s" values="visible; hidden" keyTimes="0; 1" attributeName="visibility" /><g id="Shape 1" transform="matrix(1,0,0,0.986,-60,-80)"><path stroke-linejoin="miter" stroke-linecap="round" stroke-width="6" stroke-opacity="1" stroke="#f8a62d" fill="#cbe1ff" fill-opacity="1" d="M14.5,35.5L-48,35.5" /></g></g><g transform="matrix(1,0,0,1,229,235)" visibility="hidden" id="Shape Layer 7"><animate repeatCount="indefinite" begin="2.14s" calcMode="discrete" fill="freeze" dur="0.46s" values="visible; hidden" keyTimes="0; 1" attributeName="visibility" /><g id="Shape 1" transform="matrix(1,0,0,0.986,-60,-80)"><path stroke-linejoin="miter" stroke-linecap="round" stroke-width="6" stroke-opacity="1" stroke="#f8a62d" fill="#cbe1ff" fill-opacity="1" d="M14.5,35.5L-48,35.5" /></g></g><g transform="matrix(1,0,0,1,182,257)" visibility="hidden" id="Shape Layer 8"><animate repeatCount="indefinite" begin="2.28s" calcMode="discrete" fill="freeze" dur="0.46s" values="visible; hidden" keyTimes="0; 1" attributeName="visibility" /><g id="Shape 1" transform="matrix(1,0,0,0.986,-60,-80)"><path stroke-linejoin="miter" stroke-linecap="round" stroke-width="6" stroke-opacity="1" stroke="#f8a62d" fill="#cbe1ff" fill-opacity="1" d="M14.5,35.5L-48,35.5" /></g></g></svg>
